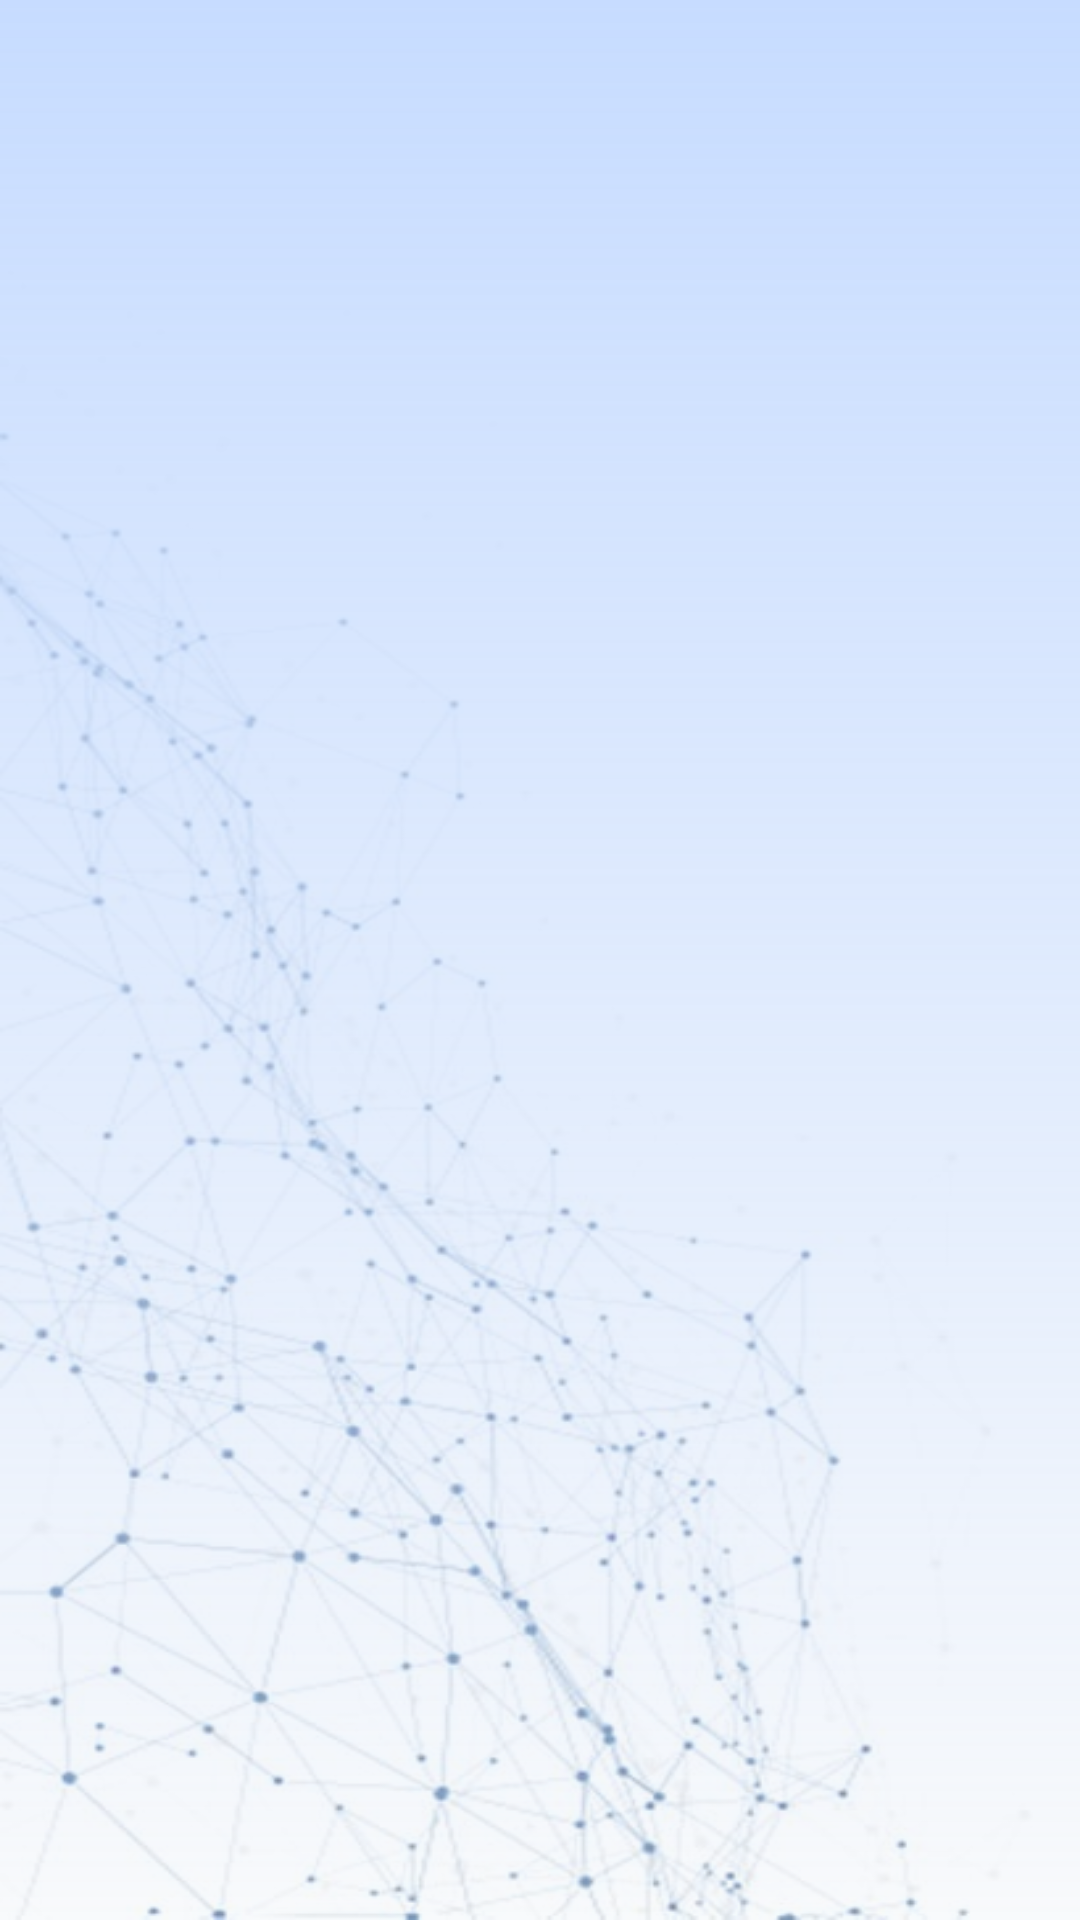

Layout XML and referenced resources for this Android screen:
<!-- AndroidManifest.xml: application theme Base.Theme.KSPEU -->
<!-- res/layout/fragment_quarter_1.xml -->
<?xml version="1.0" encoding="utf-8"?>
<androidx.constraintlayout.widget.ConstraintLayout xmlns:android="http://schemas.android.com/apk/res/android"
    xmlns:app="http://schemas.android.com/apk/res-auto"
    android:layout_width="match_parent"
    android:layout_height="match_parent"
    android:background="@drawable/background_with_gradient">

    <androidx.recyclerview.widget.RecyclerView
        android:id="@+id/quarter_recycler_view"
        android:layout_width="0dp"
        android:layout_height="0dp"
        android:fontFamily="@font/gilroy_regular"
        app:layout_constraintBottom_toBottomOf="parent"
        app:layout_constraintEnd_toEndOf="parent"
        app:layout_constraintStart_toStartOf="parent"
        app:layout_constraintTop_toTopOf="parent"
        android:textColor="@color/black"
        android:textSize="25sp" />
</androidx.constraintlayout.widget.ConstraintLayout>
<!-- resources referenced by this layout -->
<resources>
  <color name="black">#000000</color>
  <!-- drawable background_with_gradient (drawable) -->
  <?xml version="1.0" encoding="utf-8"?>
  <layer-list xmlns:android="http://schemas.android.com/apk/res/android">
      <item>
          <bitmap android:src="@drawable/background_image" />
      </item>
      <item>
          <shape>
              <gradient
                  android:angle="167.89"
                  android:startColor="#C7DCFF"
                  android:endColor="#80F1F4F8"
                  android:type="linear" />
          </shape>
      </item>
  </layer-list>
  <style name="Base.Theme.KSPEU" parent="Theme.Material3.DayNight.NoActionBar">
          
          
      </style>
  <!-- drawable background_image: jpg bitmap (drawable, 39530 bytes) -->
</resources>
